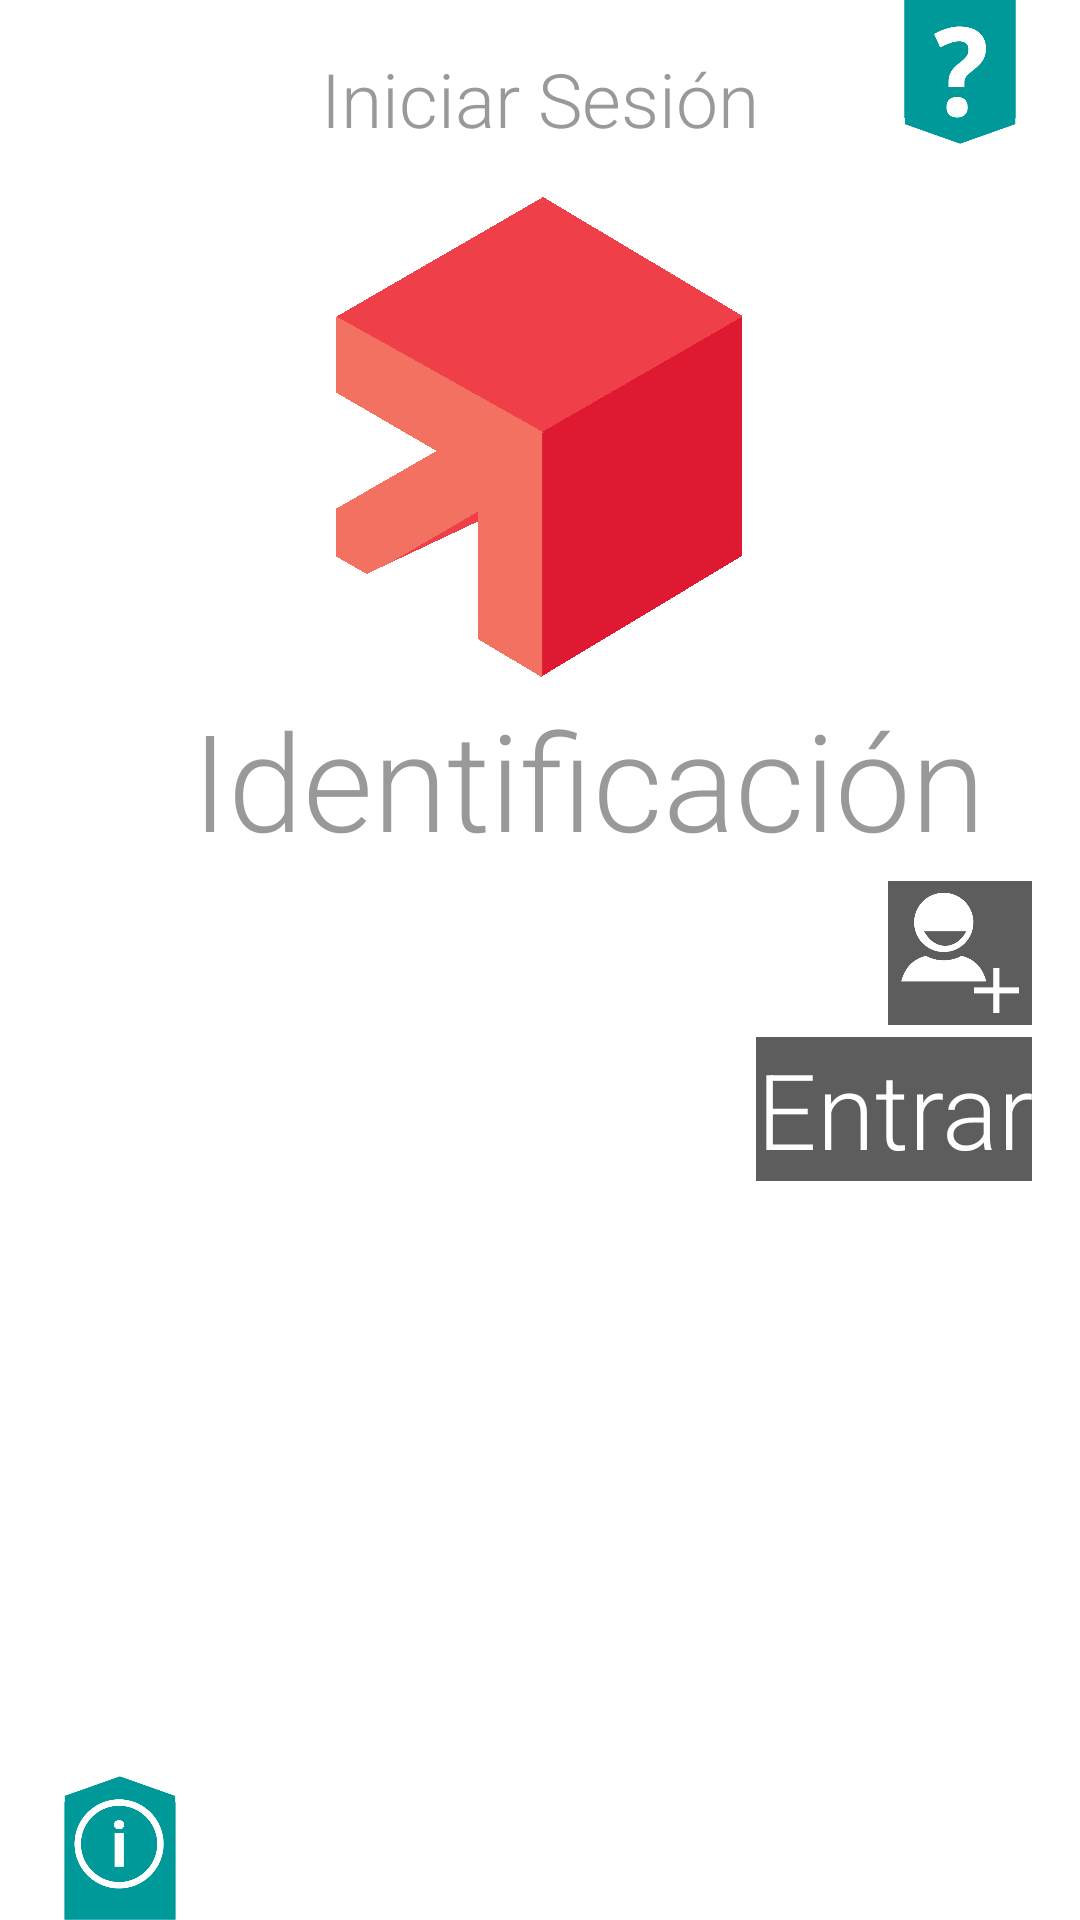

This screen was rendered from an Android layout file. Write that file and the resources it references.
<!-- AndroidManifest.xml: application theme AppTheme -->
<!-- res/layout/activity_main.xml -->
<RelativeLayout xmlns:android="http://schemas.android.com/apk/res/android"
    xmlns:app="http://schemas.android.com/apk/res-auto"
    xmlns:tools="http://schemas.android.com/tools"
    android:layout_width="match_parent"
    android:layout_height="match_parent"
    android:paddingLeft="@dimen/activity_horizontal_margin"
    android:paddingRight="@dimen/activity_horizontal_margin"
    tools:context=".MainActivity">

    <RelativeLayout
        android:id="@+id/header"
        android:layout_width="fill_parent"
        android:layout_height="wrap_content"
        android:layout_alignParentLeft="true"
        android:layout_alignParentStart="true"
        android:layout_alignParentTop="true">

        <TextView
            android:id="@+id/textViewTitle"
            android:layout_width="match_parent"
            android:layout_height="wrap_content"
            android:layout_alignParentLeft="true"
            android:layout_alignParentStart="true"
            android:layout_alignParentTop="true"
            android:layout_marginTop="@dimen/activity_vertical_margin"
            android:fontFamily="sans-serif-light"
            android:gravity="center"
            android:text="@string/login"
            android:textColor="@color/color_gray"
            android:textSize="@dimen/title" />

        <ImageView
            android:id="@+id/imageViewInfo"
            android:layout_width="@dimen/help_icons_size"
            android:layout_height="@dimen/help_icons_size"
            android:layout_alignParentEnd="true"
            android:layout_alignParentRight="true"
            android:layout_alignParentTop="true"
            android:contentDescription="@string/info"
            android:onClick="onInfoButtonPressed"
            android:src="@drawable/info" />
    </RelativeLayout>

    <RelativeLayout
        android:id="@+id/footer"
        android:layout_width="fill_parent"
        android:layout_height="wrap_content"
        android:layout_alignParentBottom="true"
        android:layout_alignParentLeft="true"
        android:layout_alignParentStart="true">

        <ImageView
            android:id="@+id/imageViewAbout"
            android:layout_width="@dimen/help_icons_size"
            android:layout_height="@dimen/help_icons_size"
            android:layout_alignParentLeft="true"
            android:layout_alignParentStart="true"
            android:layout_centerVertical="true"
            android:contentDescription="@string/about"
            android:onClick="onAboutButtonPressed"
            android:src="@drawable/about" />
    </RelativeLayout>

    <ScrollView
        android:id="@+id/body"
        android:layout_width="fill_parent"
        android:layout_height="fill_parent"
        android:layout_above="@+id/footer"
        android:layout_below="@+id/header"
        android:layout_centerHorizontal="true">

        <RelativeLayout
            android:layout_width="fill_parent"
            android:layout_height="wrap_content">

            <ImageView
                android:id="@+id/logo"
                android:layout_width="wrap_content"
                android:layout_height="wrap_content"
                android:layout_alignParentTop="true"
                android:layout_centerHorizontal="true"
                android:layout_marginBottom="@dimen/activity_vertical_margin"
                android:layout_marginTop="@dimen/activity_vertical_margin"
                android:contentDescription="@string/logo"
                android:src="@drawable/elemento" />

            <view
                android:id="@+id/triangleAbout"
                class="i2t.cideim.custom.TriangleView"
                android:layout_width="48dp"
                android:layout_height="48dp"
                android:layout_alignParentLeft="true"
                android:layout_alignParentStart="true"
                android:layout_below="@+id/logo"
                android:visibility="invisible"
                app:color="@color/color_orange"
                app:margin="16dp"
                app:orientation="right" />

            <EditText
                android:id="@+id/editTextName"
                android:layout_width="wrap_content"
                android:layout_height="wrap_content"
                android:layout_alignBottom="@+id/triangleAbout"
                android:layout_alignParentEnd="true"
                android:layout_alignParentRight="true"
                android:layout_alignTop="@+id/triangleAbout"
                android:layout_toEndOf="@+id/triangleAbout"
                android:background="@color/color_transparent"
                android:fontFamily="sans-serif-light"
                android:hint="@string/login_id"
                android:inputType="numberPassword"
                android:textColor="@color/color_orange"
                android:textColorHint="@color/color_gray"
                android:textSize="@dimen/login_text" />

            <view
                android:id="@+id/triangleId"
                class="i2t.cideim.custom.TriangleView"
                android:layout_width="48dp"
                android:layout_height="48dp"
                android:layout_alignParentLeft="true"
                android:layout_alignParentStart="true"
                android:layout_below="@+id/triangleAbout"
                android:visibility="invisible"
                app:color="@color/color_orange"
                app:margin="16dp"
                app:orientation="right" />

            <EditText
                android:id="@+id/editTextId"
                android:layout_width="wrap_content"
                android:layout_height="wrap_content"
                android:layout_alignBottom="@+id/triangleId"
                android:layout_alignLeft="@+id/editTextName"
                android:layout_alignParentEnd="true"
                android:layout_alignParentRight="true"
                android:layout_alignStart="@+id/editTextName"
                android:layout_alignTop="@+id/triangleId"
                android:layout_toEndOf="@+id/triangleAbout"
                android:background="@color/color_transparent"
                android:fontFamily="sans-serif-light"
                android:hint="@string/login_id"
                android:inputType="number"
                android:textColor="@color/color_orange"
                android:textColorHint="@color/color_gray"
                android:visibility="gone"
                android:textSize="@dimen/login_text" />

            <Button
                android:id="@+id/buttonAdd"
                android:layout_width="48dp"
                android:layout_height="48dp"
                android:layout_alignParentEnd="true"
                android:layout_alignParentRight="true"
                android:layout_below="@+id/editTextName"
                android:layout_marginTop="4dp"
                android:background="@drawable/button_add"
                android:onClick="onButtonAddClick" />

            <Button
                android:id="@+id/buttonEnter"
                android:layout_width="wrap_content"
                android:layout_height="wrap_content"
                android:layout_alignParentEnd="true"
                android:layout_alignParentRight="true"
                android:layout_below="@+id/buttonAdd"
                android:layout_marginTop="4dp"
                android:background="@drawable/button_gray_orange"
                android:fontFamily="sans-serif-light"
                android:onClick="onButtonEnterClick"
                android:text="@string/login_enter"
                android:textColor="@color/color_white"
                android:textSize="@dimen/login_button" />

        </RelativeLayout>
    </ScrollView>
</RelativeLayout>
<!-- resources referenced by this layout -->
<resources>
  <color name="color_gray">#999999</color>
  <color name="color_orange">#ff8800</color>
  <color name="color_transparent">#00000000</color>
  <color name="color_white">#ffffff</color>
  <dimen name="activity_horizontal_margin">16dp</dimen>
  <dimen name="activity_vertical_margin">16dp</dimen>
  <dimen name="help_icons_size">48dp</dimen>
  <dimen name="login_button">35sp</dimen>
  <dimen name="login_text">45sp</dimen>
  <dimen name="title">25sp</dimen>
  <!-- drawable about: png bitmap (drawable-hdpi, 4415 bytes) -->
  <!-- drawable button_add (drawable) -->
  <?xml version="1.0" encoding="utf-8"?>
  <selector xmlns:android="http://schemas.android.com/apk/res/android" >
      <item android:state_pressed="true" android:drawable="@drawable/agregar_over" />
      <item android:drawable="@drawable/agregar" />
  </selector>
  <!-- drawable button_gray_orange (drawable) -->
  <?xml version="1.0" encoding="utf-8"?>
  <selector xmlns:android="http://schemas.android.com/apk/res/android">
      <item android:state_pressed="true" >
          <shape>
              <solid android:color="@color/color_button_orange" />
          </shape>
      </item>
      <item>
          <shape>
              <solid android:color="@color/color_darkgray" />
          </shape>
      </item>
  </selector>
  <!-- drawable elemento: png bitmap (drawable-hdpi, 3475 bytes) -->
  <!-- drawable info: png bitmap (drawable-hdpi, 2881 bytes) -->
  <string name="about">Acerca de</string>
  <string name="info">Información</string>
  <string name="login">Iniciar Sesión</string>
  <string name="login_enter">Entrar</string>
  <string name="login_id">Identificación</string>
  <string name="logo">Logo</string>
  <style name="AppTheme" parent="android:Theme.Holo.Light.DarkActionBar">
          
      </style>
  <!-- drawable agregar_over: png bitmap (drawable-hdpi, 2816 bytes) -->
  <!-- drawable agregar: png bitmap (drawable-hdpi, 2970 bytes) -->
  <color name="color_button_orange">#ff6600</color>
  <color name="color_darkgray">#5d5d5d</color>
</resources>
